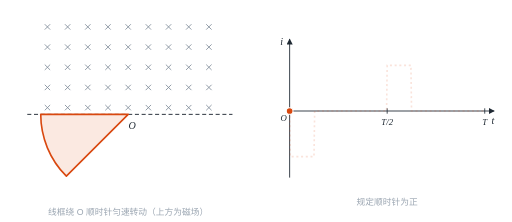
t = 0.00 s
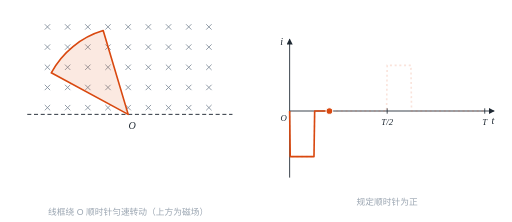
t = 1.54 s
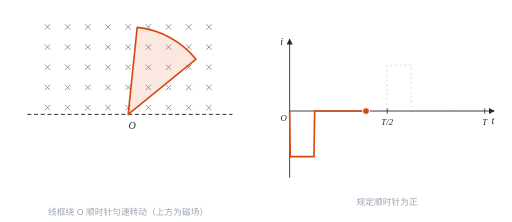
t = 2.96 s
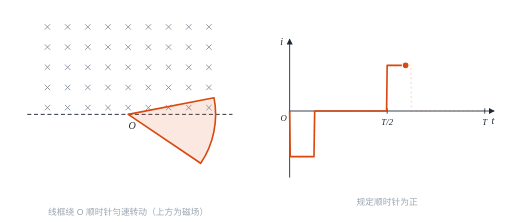
t = 4.49 s
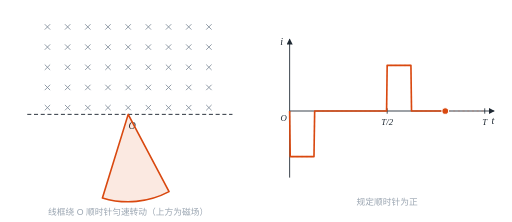
t = 6.03 s
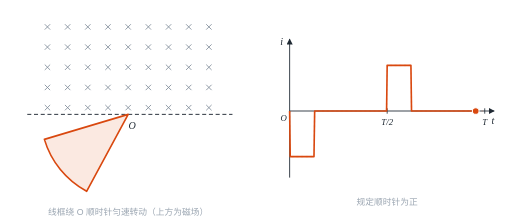
t = 7.21 s

The animated SVG that drew these frames (rendered in a browser with its animation timeline set to each time). Animation: 4 SMIL elements (animate=3,animateTransform=1); one cycle of 9.00 s, repeats indefinitely.

<svg xmlns="http://www.w3.org/2000/svg" viewBox="0 0 760.0 330.0" width="760.0" height="330.0" role="img" aria-label="扇形线框绕 O 顺时针匀速转动：进入磁场的 T/8 内电流为负（逆时针），离开磁场的 T/8 内电流为正（顺时针），其余时间无电流"><title>扇形线框绕 O 顺时针匀速转动：进入磁场的 T/8 内电流为负（逆时针），离开磁场的 T/8 内电流为正（顺时针），其余时间无电流</title><defs><marker id="arr" viewBox="0 0 10 10" refX="9" refY="5" markerWidth="7" markerHeight="7" orient="auto-start-reverse"><path d="M0 0L10 5L0 10z" fill="#1f2933"/></marker><marker id="arrA" viewBox="0 0 10 10" refX="9" refY="5" markerWidth="6" markerHeight="6" orient="auto-start-reverse"><path d="M0 0L10 5L0 10z" fill="#d9480f"/></marker></defs><rect width="100%" height="100%" fill="#fff"/><path d="M66.0 36.0L74.0 44.0M74.0 36.0L66.0 44.0" stroke="#7b8794" stroke-width="1.2"/><path d="M66.0 66.0L74.0 74.0M74.0 66.0L66.0 74.0" stroke="#7b8794" stroke-width="1.2"/><path d="M66.0 96.0L74.0 104.0M74.0 96.0L66.0 104.0" stroke="#7b8794" stroke-width="1.2"/><path d="M66.0 126.0L74.0 134.0M74.0 126.0L66.0 134.0" stroke="#7b8794" stroke-width="1.2"/><path d="M66.0 156.0L74.0 164.0M74.0 156.0L66.0 164.0" stroke="#7b8794" stroke-width="1.2"/><path d="M96.0 36.0L104.0 44.0M104.0 36.0L96.0 44.0" stroke="#7b8794" stroke-width="1.2"/><path d="M96.0 66.0L104.0 74.0M104.0 66.0L96.0 74.0" stroke="#7b8794" stroke-width="1.2"/><path d="M96.0 96.0L104.0 104.0M104.0 96.0L96.0 104.0" stroke="#7b8794" stroke-width="1.2"/><path d="M96.0 126.0L104.0 134.0M104.0 126.0L96.0 134.0" stroke="#7b8794" stroke-width="1.2"/><path d="M96.0 156.0L104.0 164.0M104.0 156.0L96.0 164.0" stroke="#7b8794" stroke-width="1.2"/><path d="M126.0 36.0L134.0 44.0M134.0 36.0L126.0 44.0" stroke="#7b8794" stroke-width="1.2"/><path d="M126.0 66.0L134.0 74.0M134.0 66.0L126.0 74.0" stroke="#7b8794" stroke-width="1.2"/><path d="M126.0 96.0L134.0 104.0M134.0 96.0L126.0 104.0" stroke="#7b8794" stroke-width="1.2"/><path d="M126.0 126.0L134.0 134.0M134.0 126.0L126.0 134.0" stroke="#7b8794" stroke-width="1.2"/><path d="M126.0 156.0L134.0 164.0M134.0 156.0L126.0 164.0" stroke="#7b8794" stroke-width="1.2"/><path d="M156.0 36.0L164.0 44.0M164.0 36.0L156.0 44.0" stroke="#7b8794" stroke-width="1.2"/><path d="M156.0 66.0L164.0 74.0M164.0 66.0L156.0 74.0" stroke="#7b8794" stroke-width="1.2"/><path d="M156.0 96.0L164.0 104.0M164.0 96.0L156.0 104.0" stroke="#7b8794" stroke-width="1.2"/><path d="M156.0 126.0L164.0 134.0M164.0 126.0L156.0 134.0" stroke="#7b8794" stroke-width="1.2"/><path d="M156.0 156.0L164.0 164.0M164.0 156.0L156.0 164.0" stroke="#7b8794" stroke-width="1.2"/><path d="M186.0 36.0L194.0 44.0M194.0 36.0L186.0 44.0" stroke="#7b8794" stroke-width="1.2"/><path d="M186.0 66.0L194.0 74.0M194.0 66.0L186.0 74.0" stroke="#7b8794" stroke-width="1.2"/><path d="M186.0 96.0L194.0 104.0M194.0 96.0L186.0 104.0" stroke="#7b8794" stroke-width="1.2"/><path d="M186.0 126.0L194.0 134.0M194.0 126.0L186.0 134.0" stroke="#7b8794" stroke-width="1.2"/><path d="M186.0 156.0L194.0 164.0M194.0 156.0L186.0 164.0" stroke="#7b8794" stroke-width="1.2"/><path d="M216.0 36.0L224.0 44.0M224.0 36.0L216.0 44.0" stroke="#7b8794" stroke-width="1.2"/><path d="M216.0 66.0L224.0 74.0M224.0 66.0L216.0 74.0" stroke="#7b8794" stroke-width="1.2"/><path d="M216.0 96.0L224.0 104.0M224.0 96.0L216.0 104.0" stroke="#7b8794" stroke-width="1.2"/><path d="M216.0 126.0L224.0 134.0M224.0 126.0L216.0 134.0" stroke="#7b8794" stroke-width="1.2"/><path d="M216.0 156.0L224.0 164.0M224.0 156.0L216.0 164.0" stroke="#7b8794" stroke-width="1.2"/><path d="M246.0 36.0L254.0 44.0M254.0 36.0L246.0 44.0" stroke="#7b8794" stroke-width="1.2"/><path d="M246.0 66.0L254.0 74.0M254.0 66.0L246.0 74.0" stroke="#7b8794" stroke-width="1.2"/><path d="M246.0 96.0L254.0 104.0M254.0 96.0L246.0 104.0" stroke="#7b8794" stroke-width="1.2"/><path d="M246.0 126.0L254.0 134.0M254.0 126.0L246.0 134.0" stroke="#7b8794" stroke-width="1.2"/><path d="M246.0 156.0L254.0 164.0M254.0 156.0L246.0 164.0" stroke="#7b8794" stroke-width="1.2"/><path d="M276.0 36.0L284.0 44.0M284.0 36.0L276.0 44.0" stroke="#7b8794" stroke-width="1.2"/><path d="M276.0 66.0L284.0 74.0M284.0 66.0L276.0 74.0" stroke="#7b8794" stroke-width="1.2"/><path d="M276.0 96.0L284.0 104.0M284.0 96.0L276.0 104.0" stroke="#7b8794" stroke-width="1.2"/><path d="M276.0 126.0L284.0 134.0M284.0 126.0L276.0 134.0" stroke="#7b8794" stroke-width="1.2"/><path d="M276.0 156.0L284.0 164.0M284.0 156.0L276.0 164.0" stroke="#7b8794" stroke-width="1.2"/><path d="M306.0 36.0L314.0 44.0M314.0 36.0L306.0 44.0" stroke="#7b8794" stroke-width="1.2"/><path d="M306.0 66.0L314.0 74.0M314.0 66.0L306.0 74.0" stroke="#7b8794" stroke-width="1.2"/><path d="M306.0 96.0L314.0 104.0M314.0 96.0L306.0 104.0" stroke="#7b8794" stroke-width="1.2"/><path d="M306.0 126.0L314.0 134.0M314.0 126.0L306.0 134.0" stroke="#7b8794" stroke-width="1.2"/><path d="M306.0 156.0L314.0 164.0M314.0 156.0L306.0 164.0" stroke="#7b8794" stroke-width="1.2"/><line x1="40.0" y1="170.0" x2="345.0" y2="170.0" stroke="#1f2933" stroke-width="1.4" stroke-dasharray="6 4"/><text x="196.0" y="191.2" font-size="15" font-style="italic" fill="#1f2933" text-anchor="middle" font-family="Times New Roman, serif">O</text><g><path d="M190.0 170.0 L60.0 170.0 A130 130 0 0 0 98.1 261.9 Z" fill="#d9480f" fill-opacity=".12" stroke="#d9480f" stroke-width="2.4" stroke-linejoin="round"/><animateTransform attributeName="transform" type="rotate" values="0.00 190.0 170.0;1.12 190.0 170.0;2.25 190.0 170.0;3.38 190.0 170.0;4.50 190.0 170.0;5.62 190.0 170.0;6.75 190.0 170.0;7.87 190.0 170.0;9.00 190.0 170.0;10.12 190.0 170.0;11.25 190.0 170.0;12.38 190.0 170.0;13.50 190.0 170.0;14.62 190.0 170.0;15.75 190.0 170.0;16.88 190.0 170.0;18.00 190.0 170.0;19.12 190.0 170.0;20.25 190.0 170.0;21.38 190.0 170.0;22.50 190.0 170.0;23.62 190.0 170.0;24.75 190.0 170.0;25.87 190.0 170.0;27.00 190.0 170.0;28.12 190.0 170.0;29.25 190.0 170.0;30.38 190.0 170.0;31.50 190.0 170.0;32.62 190.0 170.0;33.75 190.0 170.0;34.88 190.0 170.0;36.00 190.0 170.0;37.12 190.0 170.0;38.25 190.0 170.0;39.38 190.0 170.0;40.50 190.0 170.0;41.62 190.0 170.0;42.75 190.0 170.0;43.88 190.0 170.0;45.00 190.0 170.0;46.12 190.0 170.0;47.25 190.0 170.0;48.38 190.0 170.0;49.50 190.0 170.0;50.62 190.0 170.0;51.75 190.0 170.0;52.88 190.0 170.0;54.00 190.0 170.0;55.13 190.0 170.0;56.25 190.0 170.0;57.37 190.0 170.0;58.50 190.0 170.0;59.62 190.0 170.0;60.75 190.0 170.0;61.88 190.0 170.0;63.00 190.0 170.0;64.12 190.0 170.0;65.25 190.0 170.0;66.38 190.0 170.0;67.50 190.0 170.0;68.62 190.0 170.0;69.75 190.0 170.0;70.88 190.0 170.0;72.00 190.0 170.0;73.12 190.0 170.0;74.25 190.0 170.0;75.38 190.0 170.0;76.50 190.0 170.0;77.62 190.0 170.0;78.75 190.0 170.0;79.88 190.0 170.0;81.00 190.0 170.0;82.12 190.0 170.0;83.25 190.0 170.0;84.38 190.0 170.0;85.50 190.0 170.0;86.62 190.0 170.0;87.75 190.0 170.0;88.88 190.0 170.0;90.00 190.0 170.0;91.12 190.0 170.0;92.25 190.0 170.0;93.38 190.0 170.0;94.50 190.0 170.0;95.62 190.0 170.0;96.75 190.0 170.0;97.87 190.0 170.0;99.00 190.0 170.0;100.12 190.0 170.0;101.25 190.0 170.0;102.38 190.0 170.0;103.50 190.0 170.0;104.63 190.0 170.0;105.75 190.0 170.0;106.88 190.0 170.0;108.00 190.0 170.0;109.12 190.0 170.0;110.25 190.0 170.0;111.38 190.0 170.0;112.50 190.0 170.0;113.62 190.0 170.0;114.75 190.0 170.0;115.88 190.0 170.0;117.00 190.0 170.0;118.12 190.0 170.0;119.25 190.0 170.0;120.37 190.0 170.0;121.50 190.0 170.0;122.62 190.0 170.0;123.75 190.0 170.0;124.88 190.0 170.0;126.00 190.0 170.0;127.13 190.0 170.0;128.25 190.0 170.0;129.38 190.0 170.0;130.50 190.0 170.0;131.62 190.0 170.0;132.75 190.0 170.0;133.88 190.0 170.0;135.00 190.0 170.0;136.12 190.0 170.0;137.25 190.0 170.0;138.38 190.0 170.0;139.50 190.0 170.0;140.62 190.0 170.0;141.75 190.0 170.0;142.88 190.0 170.0;144.00 190.0 170.0;145.12 190.0 170.0;146.25 190.0 170.0;147.38 190.0 170.0;148.50 190.0 170.0;149.62 190.0 170.0;150.75 190.0 170.0;151.88 190.0 170.0;153.00 190.0 170.0;154.12 190.0 170.0;155.25 190.0 170.0;156.38 190.0 170.0;157.50 190.0 170.0;158.62 190.0 170.0;159.75 190.0 170.0;160.88 190.0 170.0;162.00 190.0 170.0;163.12 190.0 170.0;164.25 190.0 170.0;165.38 190.0 170.0;166.50 190.0 170.0;167.62 190.0 170.0;168.75 190.0 170.0;169.88 190.0 170.0;171.00 190.0 170.0;172.12 190.0 170.0;173.25 190.0 170.0;174.38 190.0 170.0;175.50 190.0 170.0;176.62 190.0 170.0;177.75 190.0 170.0;178.88 190.0 170.0;180.00 190.0 170.0;181.13 190.0 170.0;182.25 190.0 170.0;183.38 190.0 170.0;184.50 190.0 170.0;185.62 190.0 170.0;186.75 190.0 170.0;187.88 190.0 170.0;189.00 190.0 170.0;190.12 190.0 170.0;191.25 190.0 170.0;192.38 190.0 170.0;193.50 190.0 170.0;194.62 190.0 170.0;195.75 190.0 170.0;196.88 190.0 170.0;198.00 190.0 170.0;199.12 190.0 170.0;200.25 190.0 170.0;201.37 190.0 170.0;202.50 190.0 170.0;203.63 190.0 170.0;204.75 190.0 170.0;205.88 190.0 170.0;207.00 190.0 170.0;208.12 190.0 170.0;209.25 190.0 170.0;210.38 190.0 170.0;211.50 190.0 170.0;212.62 190.0 170.0;213.75 190.0 170.0;214.88 190.0 170.0;216.00 190.0 170.0;217.12 190.0 170.0;218.25 190.0 170.0;219.38 190.0 170.0;220.50 190.0 170.0;221.62 190.0 170.0;222.75 190.0 170.0;223.87 190.0 170.0;225.00 190.0 170.0;226.13 190.0 170.0;227.25 190.0 170.0;228.38 190.0 170.0;229.50 190.0 170.0;230.62 190.0 170.0;231.75 190.0 170.0;232.88 190.0 170.0;234.00 190.0 170.0;235.12 190.0 170.0;236.25 190.0 170.0;237.38 190.0 170.0;238.50 190.0 170.0;239.62 190.0 170.0;240.75 190.0 170.0;241.88 190.0 170.0;243.00 190.0 170.0;244.12 190.0 170.0;245.25 190.0 170.0;246.37 190.0 170.0;247.50 190.0 170.0;248.63 190.0 170.0;249.75 190.0 170.0;250.88 190.0 170.0;252.00 190.0 170.0;253.12 190.0 170.0;254.25 190.0 170.0;255.38 190.0 170.0;256.50 190.0 170.0;257.62 190.0 170.0;258.75 190.0 170.0;259.88 190.0 170.0;261.00 190.0 170.0;262.12 190.0 170.0;263.25 190.0 170.0;264.38 190.0 170.0;265.50 190.0 170.0;266.62 190.0 170.0;267.75 190.0 170.0;268.88 190.0 170.0;270.00 190.0 170.0;271.12 190.0 170.0;272.25 190.0 170.0;273.38 190.0 170.0;274.50 190.0 170.0;275.62 190.0 170.0;276.75 190.0 170.0;277.88 190.0 170.0;279.00 190.0 170.0;280.12 190.0 170.0;281.25 190.0 170.0;282.38 190.0 170.0;283.50 190.0 170.0;284.62 190.0 170.0;285.75 190.0 170.0;286.88 190.0 170.0;288.00 190.0 170.0;289.12 190.0 170.0;290.25 190.0 170.0;291.38 190.0 170.0;292.50 190.0 170.0;293.62 190.0 170.0;294.75 190.0 170.0;295.88 190.0 170.0;297.00 190.0 170.0;298.12 190.0 170.0;299.25 190.0 170.0;300.38 190.0 170.0;301.50 190.0 170.0;302.62 190.0 170.0;303.75 190.0 170.0;304.88 190.0 170.0;306.00 190.0 170.0;307.12 190.0 170.0;308.25 190.0 170.0;309.38 190.0 170.0;310.50 190.0 170.0;311.62 190.0 170.0;312.75 190.0 170.0;313.88 190.0 170.0;315.00 190.0 170.0;316.12 190.0 170.0;317.25 190.0 170.0;318.38 190.0 170.0;319.50 190.0 170.0;320.62 190.0 170.0;321.75 190.0 170.0;322.88 190.0 170.0;324.00 190.0 170.0;325.12 190.0 170.0;326.25 190.0 170.0;327.38 190.0 170.0;328.50 190.0 170.0;329.62 190.0 170.0;330.75 190.0 170.0;331.88 190.0 170.0;333.00 190.0 170.0;334.12 190.0 170.0;335.25 190.0 170.0;336.38 190.0 170.0;337.50 190.0 170.0;338.62 190.0 170.0;339.75 190.0 170.0;340.88 190.0 170.0;342.00 190.0 170.0;343.12 190.0 170.0;344.25 190.0 170.0;345.38 190.0 170.0;346.50 190.0 170.0;347.62 190.0 170.0;348.75 190.0 170.0;349.88 190.0 170.0;351.00 190.0 170.0;352.12 190.0 170.0;353.25 190.0 170.0;354.38 190.0 170.0;355.50 190.0 170.0;356.62 190.0 170.0;357.75 190.0 170.0;358.88 190.0 170.0;360.00 190.0 170.0;360.00 190.0 170.0" keyTimes="0.0000;0.0026;0.0053;0.0079;0.0105;0.0131;0.0158;0.0184;0.0210;0.0236;0.0262;0.0289;0.0315;0.0341;0.0367;0.0394;0.0420;0.0446;0.0473;0.0499;0.0525;0.0551;0.0578;0.0604;0.0630;0.0656;0.0683;0.0709;0.0735;0.0761;0.0788;0.0814;0.0840;0.0866;0.0892;0.0919;0.0945;0.0971;0.0997;0.1024;0.1050;0.1076;0.1103;0.1129;0.1155;0.1181;0.1207;0.1234;0.1260;0.1286;0.1313;0.1339;0.1365;0.1391;0.1418;0.1444;0.1470;0.1496;0.1522;0.1549;0.1575;0.1601;0.1628;0.1654;0.1680;0.1706;0.1732;0.1759;0.1785;0.1811;0.1837;0.1864;0.1890;0.1916;0.1943;0.1969;0.1995;0.2021;0.2047;0.2074;0.2100;0.2126;0.2152;0.2179;0.2205;0.2231;0.2257;0.2284;0.2310;0.2336;0.2362;0.2389;0.2415;0.2441;0.2467;0.2494;0.2520;0.2546;0.2573;0.2599;0.2625;0.2651;0.2677;0.2704;0.2730;0.2756;0.2782;0.2809;0.2835;0.2861;0.2888;0.2914;0.2940;0.2966;0.2993;0.3019;0.3045;0.3071;0.3098;0.3124;0.3150;0.3176;0.3202;0.3229;0.3255;0.3281;0.3307;0.3334;0.3360;0.3386;0.3412;0.3439;0.3465;0.3491;0.3518;0.3544;0.3570;0.3596;0.3623;0.3649;0.3675;0.3701;0.3727;0.3754;0.3780;0.3806;0.3832;0.3859;0.3885;0.3911;0.3937;0.3964;0.3990;0.4016;0.4042;0.4069;0.4095;0.4121;0.4148;0.4174;0.4200;0.4226;0.4252;0.4279;0.4305;0.4331;0.4358;0.4384;0.4410;0.4436;0.4462;0.4489;0.4515;0.4541;0.4567;0.4594;0.4620;0.4646;0.4672;0.4699;0.4725;0.4751;0.4777;0.4804;0.4830;0.4856;0.4883;0.4909;0.4935;0.4961;0.4987;0.5014;0.5040;0.5066;0.5092;0.5119;0.5145;0.5171;0.5198;0.5224;0.5250;0.5276;0.5302;0.5329;0.5355;0.5381;0.5408;0.5434;0.5460;0.5486;0.5513;0.5539;0.5565;0.5591;0.5617;0.5644;0.5670;0.5696;0.5723;0.5749;0.5775;0.5801;0.5827;0.5854;0.5880;0.5906;0.5933;0.5959;0.5985;0.6011;0.6038;0.6064;0.6090;0.6116;0.6142;0.6169;0.6195;0.6221;0.6248;0.6274;0.6300;0.6326;0.6352;0.6379;0.6405;0.6431;0.6458;0.6484;0.6510;0.6536;0.6562;0.6589;0.6615;0.6641;0.6667;0.6694;0.6720;0.6746;0.6773;0.6799;0.6825;0.6851;0.6877;0.6904;0.6930;0.6956;0.6983;0.7009;0.7035;0.7061;0.7087;0.7114;0.7140;0.7166;0.7192;0.7219;0.7245;0.7271;0.7298;0.7324;0.7350;0.7376;0.7402;0.7429;0.7455;0.7481;0.7508;0.7534;0.7560;0.7586;0.7612;0.7639;0.7665;0.7691;0.7717;0.7744;0.7770;0.7796;0.7823;0.7849;0.7875;0.7901;0.7927;0.7954;0.7980;0.8006;0.8033;0.8059;0.8085;0.8111;0.8137;0.8164;0.8190;0.8216;0.8242;0.8269;0.8295;0.8321;0.8347;0.8374;0.8400;1.0000" dur="9s" repeatCount="indefinite" calcMode="linear"/></g><text x="190.0" y="319.6" font-size="13" fill="#9aa5b1" text-anchor="middle" font-family="PingFang SC, Microsoft YaHei, sans-serif">线框绕 O 顺时针匀速转动（上方为磁场）</text><line x1="430.0" y1="165.0" x2="734.0" y2="165.0" stroke="#1f2933" stroke-width="1.3" marker-end="url(#arr)"/><line x1="430.0" y1="264.0" x2="430.0" y2="58.0" stroke="#1f2933" stroke-width="1.3" marker-end="url(#arr)"/><text x="732.0" y="184.2" font-size="15" font-style="italic" fill="#1f2933" text-anchor="middle" font-family="Times New Roman, serif">t</text><text x="418.0" y="67.2" font-size="15" font-style="italic" fill="#1f2933" text-anchor="middle" font-family="Times New Roman, serif">i</text><text x="421.0" y="180.6" font-size="13" font-style="italic" fill="#1f2933" text-anchor="middle" font-family="Times New Roman, serif">O</text><line x1="575.0" y1="161.0" x2="575.0" y2="169.0" stroke="#1f2933" stroke-width="1.2"/><text x="575.0" y="185.6" font-size="13" font-style="italic" fill="#1f2933" text-anchor="middle" font-family="Times New Roman, serif">T/2</text><line x1="720.0" y1="161.0" x2="720.0" y2="169.0" stroke="#1f2933" stroke-width="1.2"/><text x="720.0" y="185.6" font-size="13" font-style="italic" fill="#1f2933" text-anchor="middle" font-family="Times New Roman, serif">T</text><text x="575.0" y="304.6" font-size="13" fill="#9aa5b1" text-anchor="middle" font-family="PingFang SC, Microsoft YaHei, sans-serif">规定顺时针为正</text><path d="M430.0 165.0 L430.9 232.9 L431.8 232.9 L432.7 232.9 L433.6 232.9 L434.5 232.9 L435.4 232.9 L436.3 232.9 L437.2 232.9 L438.2 232.9 L439.1 232.9 L440.0 232.9 L440.9 232.9 L441.8 232.9 L442.7 232.9 L443.6 232.9 L444.5 232.9 L445.4 232.9 L446.3 232.9 L447.2 232.9 L448.1 232.9 L449.0 232.9 L449.9 232.9 L450.8 232.9 L451.8 232.9 L452.7 232.9 L453.6 232.9 L454.5 232.9 L455.4 232.9 L456.3 232.9 L457.2 232.9 L458.1 232.9 L459.0 232.9 L459.9 232.9 L460.8 232.9 L461.7 232.9 L462.6 232.9 L463.5 232.9 L464.4 232.9 L465.3 232.9 L466.2 232.9 L467.2 165.0 L468.1 165.0 L469.0 165.0 L469.9 165.0 L470.8 165.0 L471.7 165.0 L472.6 165.0 L473.5 165.0 L474.4 165.0 L475.3 165.0 L476.2 165.0 L477.1 165.0 L478.0 165.0 L478.9 165.0 L479.8 165.0 L480.8 165.0 L481.7 165.0 L482.6 165.0 L483.5 165.0 L484.4 165.0 L485.3 165.0 L486.2 165.0 L487.1 165.0 L488.0 165.0 L488.9 165.0 L489.8 165.0 L490.7 165.0 L491.6 165.0 L492.5 165.0 L493.4 165.0 L494.3 165.0 L495.2 165.0 L496.2 165.0 L497.1 165.0 L498.0 165.0 L498.9 165.0 L499.8 165.0 L500.7 165.0 L501.6 165.0 L502.5 165.0 L503.4 165.0 L504.3 165.0 L505.2 165.0 L506.1 165.0 L507.0 165.0 L507.9 165.0 L508.8 165.0 L509.8 165.0 L510.7 165.0 L511.6 165.0 L512.5 165.0 L513.4 165.0 L514.3 165.0 L515.2 165.0 L516.1 165.0 L517.0 165.0 L517.9 165.0 L518.8 165.0 L519.7 165.0 L520.6 165.0 L521.5 165.0 L522.4 165.0 L523.3 165.0 L524.2 165.0 L525.2 165.0 L526.1 165.0 L527.0 165.0 L527.9 165.0 L528.8 165.0 L529.7 165.0 L530.6 165.0 L531.5 165.0 L532.4 165.0 L533.3 165.0 L534.2 165.0 L535.1 165.0 L536.0 165.0 L536.9 165.0 L537.8 165.0 L538.8 165.0 L539.7 165.0 L540.6 165.0 L541.5 165.0 L542.4 165.0 L543.3 165.0 L544.2 165.0 L545.1 165.0 L546.0 165.0 L546.9 165.0 L547.8 165.0 L548.7 165.0 L549.6 165.0 L550.5 165.0 L551.4 165.0 L552.3 165.0 L553.2 165.0 L554.2 165.0 L555.1 165.0 L556.0 165.0 L556.9 165.0 L557.8 165.0 L558.7 165.0 L559.6 165.0 L560.5 165.0 L561.4 165.0 L562.3 165.0 L563.2 165.0 L564.1 165.0 L565.0 165.0 L565.9 165.0 L566.8 165.0 L567.8 165.0 L568.7 165.0 L569.6 165.0 L570.5 165.0 L571.4 165.0 L572.3 165.0 L573.2 165.0 L574.1 165.0 L575.0 97.1 L575.9 97.1 L576.8 97.1 L577.7 97.1 L578.6 97.1 L579.5 97.1 L580.4 97.1 L581.3 97.1 L582.2 97.1 L583.2 97.1 L584.1 97.1 L585.0 97.1 L585.9 97.1 L586.8 97.1 L587.7 97.1 L588.6 97.1 L589.5 97.1 L590.4 97.1 L591.3 97.1 L592.2 97.1 L593.1 97.1 L594.0 97.1 L594.9 97.1 L595.8 97.1 L596.8 97.1 L597.7 97.1 L598.6 97.1 L599.5 97.1 L600.4 97.1 L601.3 97.1 L602.2 97.1 L603.1 97.1 L604.0 97.1 L604.9 97.1 L605.8 97.1 L606.7 97.1 L607.6 97.1 L608.5 97.1 L609.4 97.1 L610.3 97.1 L611.2 165.0 L612.2 165.0 L613.1 165.0 L614.0 165.0 L614.9 165.0 L615.8 165.0 L616.7 165.0 L617.6 165.0 L618.5 165.0 L619.4 165.0 L620.3 165.0 L621.2 165.0 L622.1 165.0 L623.0 165.0 L623.9 165.0 L624.8 165.0 L625.8 165.0 L626.7 165.0 L627.6 165.0 L628.5 165.0 L629.4 165.0 L630.3 165.0 L631.2 165.0 L632.1 165.0 L633.0 165.0 L633.9 165.0 L634.8 165.0 L635.7 165.0 L636.6 165.0 L637.5 165.0 L638.4 165.0 L639.3 165.0 L640.2 165.0 L641.2 165.0 L642.1 165.0 L643.0 165.0 L643.9 165.0 L644.8 165.0 L645.7 165.0 L646.6 165.0 L647.5 165.0 L648.4 165.0 L649.3 165.0 L650.2 165.0 L651.1 165.0 L652.0 165.0 L652.9 165.0 L653.8 165.0 L654.8 165.0 L655.7 165.0 L656.6 165.0 L657.5 165.0 L658.4 165.0 L659.3 165.0 L660.2 165.0 L661.1 165.0 L662.0 165.0 L662.9 165.0 L663.8 165.0 L664.7 165.0 L665.6 165.0 L666.5 165.0 L667.4 165.0 L668.3 165.0 L669.2 165.0 L670.2 165.0 L671.1 165.0 L672.0 165.0 L672.9 165.0 L673.8 165.0 L674.7 165.0 L675.6 165.0 L676.5 165.0 L677.4 165.0 L678.3 165.0 L679.2 165.0 L680.1 165.0 L681.0 165.0 L681.9 165.0 L682.8 165.0 L683.8 165.0 L684.7 165.0 L685.6 165.0 L686.5 165.0 L687.4 165.0 L688.3 165.0 L689.2 165.0 L690.1 165.0 L691.0 165.0 L691.9 165.0 L692.8 165.0 L693.7 165.0 L694.6 165.0 L695.5 165.0 L696.4 165.0 L697.3 165.0 L698.2 165.0 L699.2 165.0 L700.1 165.0 L701.0 165.0 L701.9 165.0 L702.8 165.0 L703.7 165.0 L704.6 165.0 L705.5 165.0 L706.4 165.0 L707.3 165.0 L708.2 165.0 L709.1 165.0 L710.0 165.0 L710.9 165.0 L711.8 165.0 L712.8 165.0 L713.7 165.0 L714.6 165.0 L715.5 165.0 L716.4 165.0 L717.3 165.0 L718.2 165.0 L719.1 165.0 L720.0 165.0" fill="none" stroke="#d9480f" stroke-opacity=".15" stroke-width="2.4" stroke-dasharray="3 4"/><path d="M430.0 165.0 L430.9 232.9 L431.8 232.9 L432.7 232.9 L433.6 232.9 L434.5 232.9 L435.4 232.9 L436.3 232.9 L437.2 232.9 L438.2 232.9 L439.1 232.9 L440.0 232.9 L440.9 232.9 L441.8 232.9 L442.7 232.9 L443.6 232.9 L444.5 232.9 L445.4 232.9 L446.3 232.9 L447.2 232.9 L448.1 232.9 L449.0 232.9 L449.9 232.9 L450.8 232.9 L451.8 232.9 L452.7 232.9 L453.6 232.9 L454.5 232.9 L455.4 232.9 L456.3 232.9 L457.2 232.9 L458.1 232.9 L459.0 232.9 L459.9 232.9 L460.8 232.9 L461.7 232.9 L462.6 232.9 L463.5 232.9 L464.4 232.9 L465.3 232.9 L466.2 232.9 L467.2 165.0 L468.1 165.0 L469.0 165.0 L469.9 165.0 L470.8 165.0 L471.7 165.0 L472.6 165.0 L473.5 165.0 L474.4 165.0 L475.3 165.0 L476.2 165.0 L477.1 165.0 L478.0 165.0 L478.9 165.0 L479.8 165.0 L480.8 165.0 L481.7 165.0 L482.6 165.0 L483.5 165.0 L484.4 165.0 L485.3 165.0 L486.2 165.0 L487.1 165.0 L488.0 165.0 L488.9 165.0 L489.8 165.0 L490.7 165.0 L491.6 165.0 L492.5 165.0 L493.4 165.0 L494.3 165.0 L495.2 165.0 L496.2 165.0 L497.1 165.0 L498.0 165.0 L498.9 165.0 L499.8 165.0 L500.7 165.0 L501.6 165.0 L502.5 165.0 L503.4 165.0 L504.3 165.0 L505.2 165.0 L506.1 165.0 L507.0 165.0 L507.9 165.0 L508.8 165.0 L509.8 165.0 L510.7 165.0 L511.6 165.0 L512.5 165.0 L513.4 165.0 L514.3 165.0 L515.2 165.0 L516.1 165.0 L517.0 165.0 L517.9 165.0 L518.8 165.0 L519.7 165.0 L520.6 165.0 L521.5 165.0 L522.4 165.0 L523.3 165.0 L524.2 165.0 L525.2 165.0 L526.1 165.0 L527.0 165.0 L527.9 165.0 L528.8 165.0 L529.7 165.0 L530.6 165.0 L531.5 165.0 L532.4 165.0 L533.3 165.0 L534.2 165.0 L535.1 165.0 L536.0 165.0 L536.9 165.0 L537.8 165.0 L538.8 165.0 L539.7 165.0 L540.6 165.0 L541.5 165.0 L542.4 165.0 L543.3 165.0 L544.2 165.0 L545.1 165.0 L546.0 165.0 L546.9 165.0 L547.8 165.0 L548.7 165.0 L549.6 165.0 L550.5 165.0 L551.4 165.0 L552.3 165.0 L553.2 165.0 L554.2 165.0 L555.1 165.0 L556.0 165.0 L556.9 165.0 L557.8 165.0 L558.7 165.0 L559.6 165.0 L560.5 165.0 L561.4 165.0 L562.3 165.0 L563.2 165.0 L564.1 165.0 L565.0 165.0 L565.9 165.0 L566.8 165.0 L567.8 165.0 L568.7 165.0 L569.6 165.0 L570.5 165.0 L571.4 165.0 L572.3 165.0 L573.2 165.0 L574.1 165.0 L575.0 97.1 L575.9 97.1 L576.8 97.1 L577.7 97.1 L578.6 97.1 L579.5 97.1 L580.4 97.1 L581.3 97.1 L582.2 97.1 L583.2 97.1 L584.1 97.1 L585.0 97.1 L585.9 97.1 L586.8 97.1 L587.7 97.1 L588.6 97.1 L589.5 97.1 L590.4 97.1 L591.3 97.1 L592.2 97.1 L593.1 97.1 L594.0 97.1 L594.9 97.1 L595.8 97.1 L596.8 97.1 L597.7 97.1 L598.6 97.1 L599.5 97.1 L600.4 97.1 L601.3 97.1 L602.2 97.1 L603.1 97.1 L604.0 97.1 L604.9 97.1 L605.8 97.1 L606.7 97.1 L607.6 97.1 L608.5 97.1 L609.4 97.1 L610.3 97.1 L611.2 165.0 L612.2 165.0 L613.1 165.0 L614.0 165.0 L614.9 165.0 L615.8 165.0 L616.7 165.0 L617.6 165.0 L618.5 165.0 L619.4 165.0 L620.3 165.0 L621.2 165.0 L622.1 165.0 L623.0 165.0 L623.9 165.0 L624.8 165.0 L625.8 165.0 L626.7 165.0 L627.6 165.0 L628.5 165.0 L629.4 165.0 L630.3 165.0 L631.2 165.0 L632.1 165.0 L633.0 165.0 L633.9 165.0 L634.8 165.0 L635.7 165.0 L636.6 165.0 L637.5 165.0 L638.4 165.0 L639.3 165.0 L640.2 165.0 L641.2 165.0 L642.1 165.0 L643.0 165.0 L643.9 165.0 L644.8 165.0 L645.7 165.0 L646.6 165.0 L647.5 165.0 L648.4 165.0 L649.3 165.0 L650.2 165.0 L651.1 165.0 L652.0 165.0 L652.9 165.0 L653.8 165.0 L654.8 165.0 L655.7 165.0 L656.6 165.0 L657.5 165.0 L658.4 165.0 L659.3 165.0 L660.2 165.0 L661.1 165.0 L662.0 165.0 L662.9 165.0 L663.8 165.0 L664.7 165.0 L665.6 165.0 L666.5 165.0 L667.4 165.0 L668.3 165.0 L669.2 165.0 L670.2 165.0 L671.1 165.0 L672.0 165.0 L672.9 165.0 L673.8 165.0 L674.7 165.0 L675.6 165.0 L676.5 165.0 L677.4 165.0 L678.3 165.0 L679.2 165.0 L680.1 165.0 L681.0 165.0 L681.9 165.0 L682.8 165.0 L683.8 165.0 L684.7 165.0 L685.6 165.0 L686.5 165.0 L687.4 165.0 L688.3 165.0 L689.2 165.0 L690.1 165.0 L691.0 165.0 L691.9 165.0 L692.8 165.0 L693.7 165.0 L694.6 165.0 L695.5 165.0 L696.4 165.0 L697.3 165.0 L698.2 165.0 L699.2 165.0 L700.1 165.0 L701.0 165.0 L701.9 165.0 L702.8 165.0 L703.7 165.0 L704.6 165.0 L705.5 165.0 L706.4 165.0 L707.3 165.0 L708.2 165.0 L709.1 165.0 L710.0 165.0 L710.9 165.0 L711.8 165.0 L712.8 165.0 L713.7 165.0 L714.6 165.0 L715.5 165.0 L716.4 165.0 L717.3 165.0 L718.2 165.0 L719.1 165.0 L720.0 165.0" fill="none" stroke="#d9480f" stroke-width="2.4" stroke-linejoin="round" pathLength="1" stroke-dasharray="1 1" stroke-dashoffset="1"><animate attributeName="stroke-dashoffset" values="1.0000;0.8783;0.8767;0.8751;0.8735;0.8718;0.8702;0.8686;0.8670;0.8653;0.8637;0.8621;0.8605;0.8588;0.8572;0.8556;0.8540;0.8524;0.8507;0.8491;0.8475;0.8459;0.8442;0.8426;0.8410;0.8394;0.8377;0.8361;0.8345;0.8329;0.8312;0.8296;0.8280;0.8264;0.8247;0.8231;0.8215;0.8199;0.8182;0.8166;0.8150;0.6933;0.6917;0.6901;0.6885;0.6868;0.6852;0.6836;0.6820;0.6803;0.6787;0.6771;0.6755;0.6738;0.6722;0.6706;0.6690;0.6673;0.6657;0.6641;0.6625;0.6608;0.6592;0.6576;0.6560;0.6543;0.6527;0.6511;0.6495;0.6478;0.6462;0.6446;0.6430;0.6413;0.6397;0.6381;0.6365;0.6348;0.6332;0.6316;0.6300;0.6283;0.6267;0.6251;0.6235;0.6218;0.6202;0.6186;0.6170;0.6153;0.6137;0.6121;0.6105;0.6088;0.6072;0.6056;0.6040;0.6024;0.6007;0.5991;0.5975;0.5959;0.5942;0.5926;0.5910;0.5894;0.5877;0.5861;0.5845;0.5829;0.5812;0.5796;0.5780;0.5764;0.5747;0.5731;0.5715;0.5699;0.5682;0.5666;0.5650;0.5634;0.5617;0.5601;0.5585;0.5569;0.5552;0.5536;0.5520;0.5504;0.5487;0.5471;0.5455;0.5439;0.5422;0.5406;0.5390;0.5374;0.5357;0.5341;0.5325;0.5309;0.5292;0.5276;0.5260;0.5244;0.5227;0.5211;0.5195;0.5179;0.5162;0.5146;0.5130;0.5114;0.5097;0.5081;0.5065;0.5049;0.5032;0.5016;0.3800;0.3783;0.3767;0.3751;0.3735;0.3718;0.3702;0.3686;0.3670;0.3653;0.3637;0.3621;0.3605;0.3588;0.3572;0.3556;0.3540;0.3524;0.3507;0.3491;0.3475;0.3459;0.3442;0.3426;0.3410;0.3394;0.3377;0.3361;0.3345;0.3329;0.3312;0.3296;0.3280;0.3264;0.3247;0.3231;0.3215;0.3199;0.3182;0.3166;0.1950;0.1933;0.1917;0.1901;0.1885;0.1868;0.1852;0.1836;0.1820;0.1803;0.1787;0.1771;0.1755;0.1738;0.1722;0.1706;0.1690;0.1673;0.1657;0.1641;0.1625;0.1608;0.1592;0.1576;0.1560;0.1543;0.1527;0.1511;0.1495;0.1478;0.1462;0.1446;0.1430;0.1413;0.1397;0.1381;0.1365;0.1348;0.1332;0.1316;0.1300;0.1283;0.1267;0.1251;0.1235;0.1218;0.1202;0.1186;0.1170;0.1153;0.1137;0.1121;0.1105;0.1088;0.1072;0.1056;0.1040;0.1024;0.1007;0.0991;0.0975;0.0959;0.0942;0.0926;0.0910;0.0894;0.0877;0.0861;0.0845;0.0829;0.0812;0.0796;0.0780;0.0764;0.0747;0.0731;0.0715;0.0699;0.0682;0.0666;0.0650;0.0634;0.0617;0.0601;0.0585;0.0569;0.0552;0.0536;0.0520;0.0504;0.0487;0.0471;0.0455;0.0439;0.0422;0.0406;0.0390;0.0374;0.0357;0.0341;0.0325;0.0309;0.0292;0.0276;0.0260;0.0244;0.0227;0.0211;0.0195;0.0179;0.0162;0.0146;0.0130;0.0114;0.0097;0.0081;0.0065;0.0049;0.0032;0.0016;0.0000;0.0000" keyTimes="0.0000;0.0026;0.0053;0.0079;0.0105;0.0131;0.0158;0.0184;0.0210;0.0236;0.0262;0.0289;0.0315;0.0341;0.0367;0.0394;0.0420;0.0446;0.0473;0.0499;0.0525;0.0551;0.0578;0.0604;0.0630;0.0656;0.0683;0.0709;0.0735;0.0761;0.0788;0.0814;0.0840;0.0866;0.0892;0.0919;0.0945;0.0971;0.0997;0.1024;0.1050;0.1076;0.1103;0.1129;0.1155;0.1181;0.1207;0.1234;0.1260;0.1286;0.1313;0.1339;0.1365;0.1391;0.1418;0.1444;0.1470;0.1496;0.1522;0.1549;0.1575;0.1601;0.1628;0.1654;0.1680;0.1706;0.1732;0.1759;0.1785;0.1811;0.1837;0.1864;0.1890;0.1916;0.1943;0.1969;0.1995;0.2021;0.2047;0.2074;0.2100;0.2126;0.2152;0.2179;0.2205;0.2231;0.2257;0.2284;0.2310;0.2336;0.2362;0.2389;0.2415;0.2441;0.2467;0.2494;0.2520;0.2546;0.2573;0.2599;0.2625;0.2651;0.2677;0.2704;0.2730;0.2756;0.2782;0.2809;0.2835;0.2861;0.2888;0.2914;0.2940;0.2966;0.2993;0.3019;0.3045;0.3071;0.3098;0.3124;0.3150;0.3176;0.3202;0.3229;0.3255;0.3281;0.3307;0.3334;0.3360;0.3386;0.3412;0.3439;0.3465;0.3491;0.3518;0.3544;0.3570;0.3596;0.3623;0.3649;0.3675;0.3701;0.3727;0.3754;0.3780;0.3806;0.3832;0.3859;0.3885;0.3911;0.3937;0.3964;0.3990;0.4016;0.4042;0.4069;0.4095;0.4121;0.4148;0.4174;0.4200;0.4226;0.4252;0.4279;0.4305;0.4331;0.4358;0.4384;0.4410;0.4436;0.4462;0.4489;0.4515;0.4541;0.4567;0.4594;0.4620;0.4646;0.4672;0.4699;0.4725;0.4751;0.4777;0.4804;0.4830;0.4856;0.4883;0.4909;0.4935;0.4961;0.4987;0.5014;0.5040;0.5066;0.5092;0.5119;0.5145;0.5171;0.5198;0.5224;0.5250;0.5276;0.5302;0.5329;0.5355;0.5381;0.5408;0.5434;0.5460;0.5486;0.5513;0.5539;0.5565;0.5591;0.5617;0.5644;0.5670;0.5696;0.5723;0.5749;0.5775;0.5801;0.5827;0.5854;0.5880;0.5906;0.5933;0.5959;0.5985;0.6011;0.6038;0.6064;0.6090;0.6116;0.6142;0.6169;0.6195;0.6221;0.6248;0.6274;0.6300;0.6326;0.6352;0.6379;0.6405;0.6431;0.6458;0.6484;0.6510;0.6536;0.6562;0.6589;0.6615;0.6641;0.6667;0.6694;0.6720;0.6746;0.6773;0.6799;0.6825;0.6851;0.6877;0.6904;0.6930;0.6956;0.6983;0.7009;0.7035;0.7061;0.7087;0.7114;0.7140;0.7166;0.7192;0.7219;0.7245;0.7271;0.7298;0.7324;0.7350;0.7376;0.7402;0.7429;0.7455;0.7481;0.7508;0.7534;0.7560;0.7586;0.7612;0.7639;0.7665;0.7691;0.7717;0.7744;0.7770;0.7796;0.7823;0.7849;0.7875;0.7901;0.7927;0.7954;0.7980;0.8006;0.8033;0.8059;0.8085;0.8111;0.8137;0.8164;0.8190;0.8216;0.8242;0.8269;0.8295;0.8321;0.8347;0.8374;0.8400;1.0000" dur="9s" repeatCount="indefinite" calcMode="linear"/></path><circle r="5" fill="#d9480f" stroke="#fff" stroke-width="1.5"><animate attributeName="cx" values="430.0;430.9;431.8;432.7;433.6;434.5;435.4;436.3;437.2;438.2;439.1;440.0;440.9;441.8;442.7;443.6;444.5;445.4;446.3;447.2;448.1;449.0;449.9;450.8;451.8;452.7;453.6;454.5;455.4;456.3;457.2;458.1;459.0;459.9;460.8;461.7;462.6;463.5;464.4;465.3;466.2;467.2;468.1;469.0;469.9;470.8;471.7;472.6;473.5;474.4;475.3;476.2;477.1;478.0;478.9;479.8;480.8;481.7;482.6;483.5;484.4;485.3;486.2;487.1;488.0;488.9;489.8;490.7;491.6;492.5;493.4;494.3;495.2;496.2;497.1;498.0;498.9;499.8;500.7;501.6;502.5;503.4;504.3;505.2;506.1;507.0;507.9;508.8;509.8;510.7;511.6;512.5;513.4;514.3;515.2;516.1;517.0;517.9;518.8;519.7;520.6;521.5;522.4;523.3;524.2;525.2;526.1;527.0;527.9;528.8;529.7;530.6;531.5;532.4;533.3;534.2;535.1;536.0;536.9;537.8;538.8;539.7;540.6;541.5;542.4;543.3;544.2;545.1;546.0;546.9;547.8;548.7;549.6;550.5;551.4;552.3;553.2;554.2;555.1;556.0;556.9;557.8;558.7;559.6;560.5;561.4;562.3;563.2;564.1;565.0;565.9;566.8;567.8;568.7;569.6;570.5;571.4;572.3;573.2;574.1;575.0;575.9;576.8;577.7;578.6;579.5;580.4;581.3;582.2;583.2;584.1;585.0;585.9;586.8;587.7;588.6;589.5;590.4;591.3;592.2;593.1;594.0;594.9;595.8;596.8;597.7;598.6;599.5;600.4;601.3;602.2;603.1;604.0;604.9;605.8;606.7;607.6;608.5;609.4;610.3;611.2;612.2;613.1;614.0;614.9;615.8;616.7;617.6;618.5;619.4;620.3;621.2;622.1;623.0;623.9;624.8;625.8;626.7;627.6;628.5;629.4;630.3;631.2;632.1;633.0;633.9;634.8;635.7;636.6;637.5;638.4;639.3;640.2;641.2;642.1;643.0;643.9;644.8;645.7;646.6;647.5;648.4;649.3;650.2;651.1;652.0;652.9;653.8;654.8;655.7;656.6;657.5;658.4;659.3;660.2;661.1;662.0;662.9;663.8;664.7;665.6;666.5;667.4;668.3;669.2;670.2;671.1;672.0;672.9;673.8;674.7;675.6;676.5;677.4;678.3;679.2;680.1;681.0;681.9;682.8;683.8;684.7;685.6;686.5;687.4;688.3;689.2;690.1;691.0;691.9;692.8;693.7;694.6;695.5;696.4;697.3;698.2;699.2;700.1;701.0;701.9;702.8;703.7;704.6;705.5;706.4;707.3;708.2;709.1;710.0;710.9;711.8;712.8;713.7;714.6;715.5;716.4;717.3;718.2;719.1;720.0;720.0" keyTimes="0.0000;0.0026;0.0053;0.0079;0.0105;0.0131;0.0158;0.0184;0.0210;0.0236;0.0262;0.0289;0.0315;0.0341;0.0367;0.0394;0.0420;0.0446;0.0473;0.0499;0.0525;0.0551;0.0578;0.0604;0.0630;0.0656;0.0683;0.0709;0.0735;0.0761;0.0788;0.0814;0.0840;0.0866;0.0892;0.0919;0.0945;0.0971;0.0997;0.1024;0.1050;0.1076;0.1103;0.1129;0.1155;0.1181;0.1207;0.1234;0.1260;0.1286;0.1313;0.1339;0.1365;0.1391;0.1418;0.1444;0.1470;0.1496;0.1522;0.1549;0.1575;0.1601;0.1628;0.1654;0.1680;0.1706;0.1732;0.1759;0.1785;0.1811;0.1837;0.1864;0.1890;0.1916;0.1943;0.1969;0.1995;0.2021;0.2047;0.2074;0.2100;0.2126;0.2152;0.2179;0.2205;0.2231;0.2257;0.2284;0.2310;0.2336;0.2362;0.2389;0.2415;0.2441;0.2467;0.2494;0.2520;0.2546;0.2573;0.2599;0.2625;0.2651;0.2677;0.2704;0.2730;0.2756;0.2782;0.2809;0.2835;0.2861;0.2888;0.2914;0.2940;0.2966;0.2993;0.3019;0.3045;0.3071;0.3098;0.3124;0.3150;0.3176;0.3202;0.3229;0.3255;0.3281;0.3307;0.3334;0.3360;0.3386;0.3412;0.3439;0.3465;0.3491;0.3518;0.3544;0.3570;0.3596;0.3623;0.3649;0.3675;0.3701;0.3727;0.3754;0.3780;0.3806;0.3832;0.3859;0.3885;0.3911;0.3937;0.3964;0.3990;0.4016;0.4042;0.4069;0.4095;0.4121;0.4148;0.4174;0.4200;0.4226;0.4252;0.4279;0.4305;0.4331;0.4358;0.4384;0.4410;0.4436;0.4462;0.4489;0.4515;0.4541;0.4567;0.4594;0.4620;0.4646;0.4672;0.4699;0.4725;0.4751;0.4777;0.4804;0.4830;0.4856;0.4883;0.4909;0.4935;0.4961;0.4987;0.5014;0.5040;0.5066;0.5092;0.5119;0.5145;0.5171;0.5198;0.5224;0.5250;0.5276;0.5302;0.5329;0.5355;0.5381;0.5408;0.5434;0.5460;0.5486;0.5513;0.5539;0.5565;0.5591;0.5617;0.5644;0.5670;0.5696;0.5723;0.5749;0.5775;0.5801;0.5827;0.5854;0.5880;0.5906;0.5933;0.5959;0.5985;0.6011;0.6038;0.6064;0.6090;0.6116;0.6142;0.6169;0.6195;0.6221;0.6248;0.6274;0.6300;0.6326;0.6352;0.6379;0.6405;0.6431;0.6458;0.6484;0.6510;0.6536;0.6562;0.6589;0.6615;0.6641;0.6667;0.6694;0.6720;0.6746;0.6773;0.6799;0.6825;0.6851;0.6877;0.6904;0.6930;0.6956;0.6983;0.7009;0.7035;0.7061;0.7087;0.7114;0.7140;0.7166;0.7192;0.7219;0.7245;0.7271;0.7298;0.7324;0.7350;0.7376;0.7402;0.7429;0.7455;0.7481;0.7508;0.7534;0.7560;0.7586;0.7612;0.7639;0.7665;0.7691;0.7717;0.7744;0.7770;0.7796;0.7823;0.7849;0.7875;0.7901;0.7927;0.7954;0.7980;0.8006;0.8033;0.8059;0.8085;0.8111;0.8137;0.8164;0.8190;0.8216;0.8242;0.8269;0.8295;0.8321;0.8347;0.8374;0.8400;1.0000" dur="9s" repeatCount="indefinite" calcMode="linear"/><animate attributeName="cy" values="165.0;232.9;232.9;232.9;232.9;232.9;232.9;232.9;232.9;232.9;232.9;232.9;232.9;232.9;232.9;232.9;232.9;232.9;232.9;232.9;232.9;232.9;232.9;232.9;232.9;232.9;232.9;232.9;232.9;232.9;232.9;232.9;232.9;232.9;232.9;232.9;232.9;232.9;232.9;232.9;232.9;165.0;165.0;165.0;165.0;165.0;165.0;165.0;165.0;165.0;165.0;165.0;165.0;165.0;165.0;165.0;165.0;165.0;165.0;165.0;165.0;165.0;165.0;165.0;165.0;165.0;165.0;165.0;165.0;165.0;165.0;165.0;165.0;165.0;165.0;165.0;165.0;165.0;165.0;165.0;165.0;165.0;165.0;165.0;165.0;165.0;165.0;165.0;165.0;165.0;165.0;165.0;165.0;165.0;165.0;165.0;165.0;165.0;165.0;165.0;165.0;165.0;165.0;165.0;165.0;165.0;165.0;165.0;165.0;165.0;165.0;165.0;165.0;165.0;165.0;165.0;165.0;165.0;165.0;165.0;165.0;165.0;165.0;165.0;165.0;165.0;165.0;165.0;165.0;165.0;165.0;165.0;165.0;165.0;165.0;165.0;165.0;165.0;165.0;165.0;165.0;165.0;165.0;165.0;165.0;165.0;165.0;165.0;165.0;165.0;165.0;165.0;165.0;165.0;165.0;165.0;165.0;165.0;165.0;165.0;97.1;97.1;97.1;97.1;97.1;97.1;97.1;97.1;97.1;97.1;97.1;97.1;97.1;97.1;97.1;97.1;97.1;97.1;97.1;97.1;97.1;97.1;97.1;97.1;97.1;97.1;97.1;97.1;97.1;97.1;97.1;97.1;97.1;97.1;97.1;97.1;97.1;97.1;97.1;97.1;165.0;165.0;165.0;165.0;165.0;165.0;165.0;165.0;165.0;165.0;165.0;165.0;165.0;165.0;165.0;165.0;165.0;165.0;165.0;165.0;165.0;165.0;165.0;165.0;165.0;165.0;165.0;165.0;165.0;165.0;165.0;165.0;165.0;165.0;165.0;165.0;165.0;165.0;165.0;165.0;165.0;165.0;165.0;165.0;165.0;165.0;165.0;165.0;165.0;165.0;165.0;165.0;165.0;165.0;165.0;165.0;165.0;165.0;165.0;165.0;165.0;165.0;165.0;165.0;165.0;165.0;165.0;165.0;165.0;165.0;165.0;165.0;165.0;165.0;165.0;165.0;165.0;165.0;165.0;165.0;165.0;165.0;165.0;165.0;165.0;165.0;165.0;165.0;165.0;165.0;165.0;165.0;165.0;165.0;165.0;165.0;165.0;165.0;165.0;165.0;165.0;165.0;165.0;165.0;165.0;165.0;165.0;165.0;165.0;165.0;165.0;165.0;165.0;165.0;165.0;165.0;165.0;165.0;165.0;165.0;165.0;165.0" keyTimes="0.0000;0.0026;0.0053;0.0079;0.0105;0.0131;0.0158;0.0184;0.0210;0.0236;0.0262;0.0289;0.0315;0.0341;0.0367;0.0394;0.0420;0.0446;0.0473;0.0499;0.0525;0.0551;0.0578;0.0604;0.0630;0.0656;0.0683;0.0709;0.0735;0.0761;0.0788;0.0814;0.0840;0.0866;0.0892;0.0919;0.0945;0.0971;0.0997;0.1024;0.1050;0.1076;0.1103;0.1129;0.1155;0.1181;0.1207;0.1234;0.1260;0.1286;0.1313;0.1339;0.1365;0.1391;0.1418;0.1444;0.1470;0.1496;0.1522;0.1549;0.1575;0.1601;0.1628;0.1654;0.1680;0.1706;0.1732;0.1759;0.1785;0.1811;0.1837;0.1864;0.1890;0.1916;0.1943;0.1969;0.1995;0.2021;0.2047;0.2074;0.2100;0.2126;0.2152;0.2179;0.2205;0.2231;0.2257;0.2284;0.2310;0.2336;0.2362;0.2389;0.2415;0.2441;0.2467;0.2494;0.2520;0.2546;0.2573;0.2599;0.2625;0.2651;0.2677;0.2704;0.2730;0.2756;0.2782;0.2809;0.2835;0.2861;0.2888;0.2914;0.2940;0.2966;0.2993;0.3019;0.3045;0.3071;0.3098;0.3124;0.3150;0.3176;0.3202;0.3229;0.3255;0.3281;0.3307;0.3334;0.3360;0.3386;0.3412;0.3439;0.3465;0.3491;0.3518;0.3544;0.3570;0.3596;0.3623;0.3649;0.3675;0.3701;0.3727;0.3754;0.3780;0.3806;0.3832;0.3859;0.3885;0.3911;0.3937;0.3964;0.3990;0.4016;0.4042;0.4069;0.4095;0.4121;0.4148;0.4174;0.4200;0.4226;0.4252;0.4279;0.4305;0.4331;0.4358;0.4384;0.4410;0.4436;0.4462;0.4489;0.4515;0.4541;0.4567;0.4594;0.4620;0.4646;0.4672;0.4699;0.4725;0.4751;0.4777;0.4804;0.4830;0.4856;0.4883;0.4909;0.4935;0.4961;0.4987;0.5014;0.5040;0.5066;0.5092;0.5119;0.5145;0.5171;0.5198;0.5224;0.5250;0.5276;0.5302;0.5329;0.5355;0.5381;0.5408;0.5434;0.5460;0.5486;0.5513;0.5539;0.5565;0.5591;0.5617;0.5644;0.5670;0.5696;0.5723;0.5749;0.5775;0.5801;0.5827;0.5854;0.5880;0.5906;0.5933;0.5959;0.5985;0.6011;0.6038;0.6064;0.6090;0.6116;0.6142;0.6169;0.6195;0.6221;0.6248;0.6274;0.6300;0.6326;0.6352;0.6379;0.6405;0.6431;0.6458;0.6484;0.6510;0.6536;0.6562;0.6589;0.6615;0.6641;0.6667;0.6694;0.6720;0.6746;0.6773;0.6799;0.6825;0.6851;0.6877;0.6904;0.6930;0.6956;0.6983;0.7009;0.7035;0.7061;0.7087;0.7114;0.7140;0.7166;0.7192;0.7219;0.7245;0.7271;0.7298;0.7324;0.7350;0.7376;0.7402;0.7429;0.7455;0.7481;0.7508;0.7534;0.7560;0.7586;0.7612;0.7639;0.7665;0.7691;0.7717;0.7744;0.7770;0.7796;0.7823;0.7849;0.7875;0.7901;0.7927;0.7954;0.7980;0.8006;0.8033;0.8059;0.8085;0.8111;0.8137;0.8164;0.8190;0.8216;0.8242;0.8269;0.8295;0.8321;0.8347;0.8374;0.8400;1.0000" dur="9s" repeatCount="indefinite" calcMode="linear"/></circle></svg>
